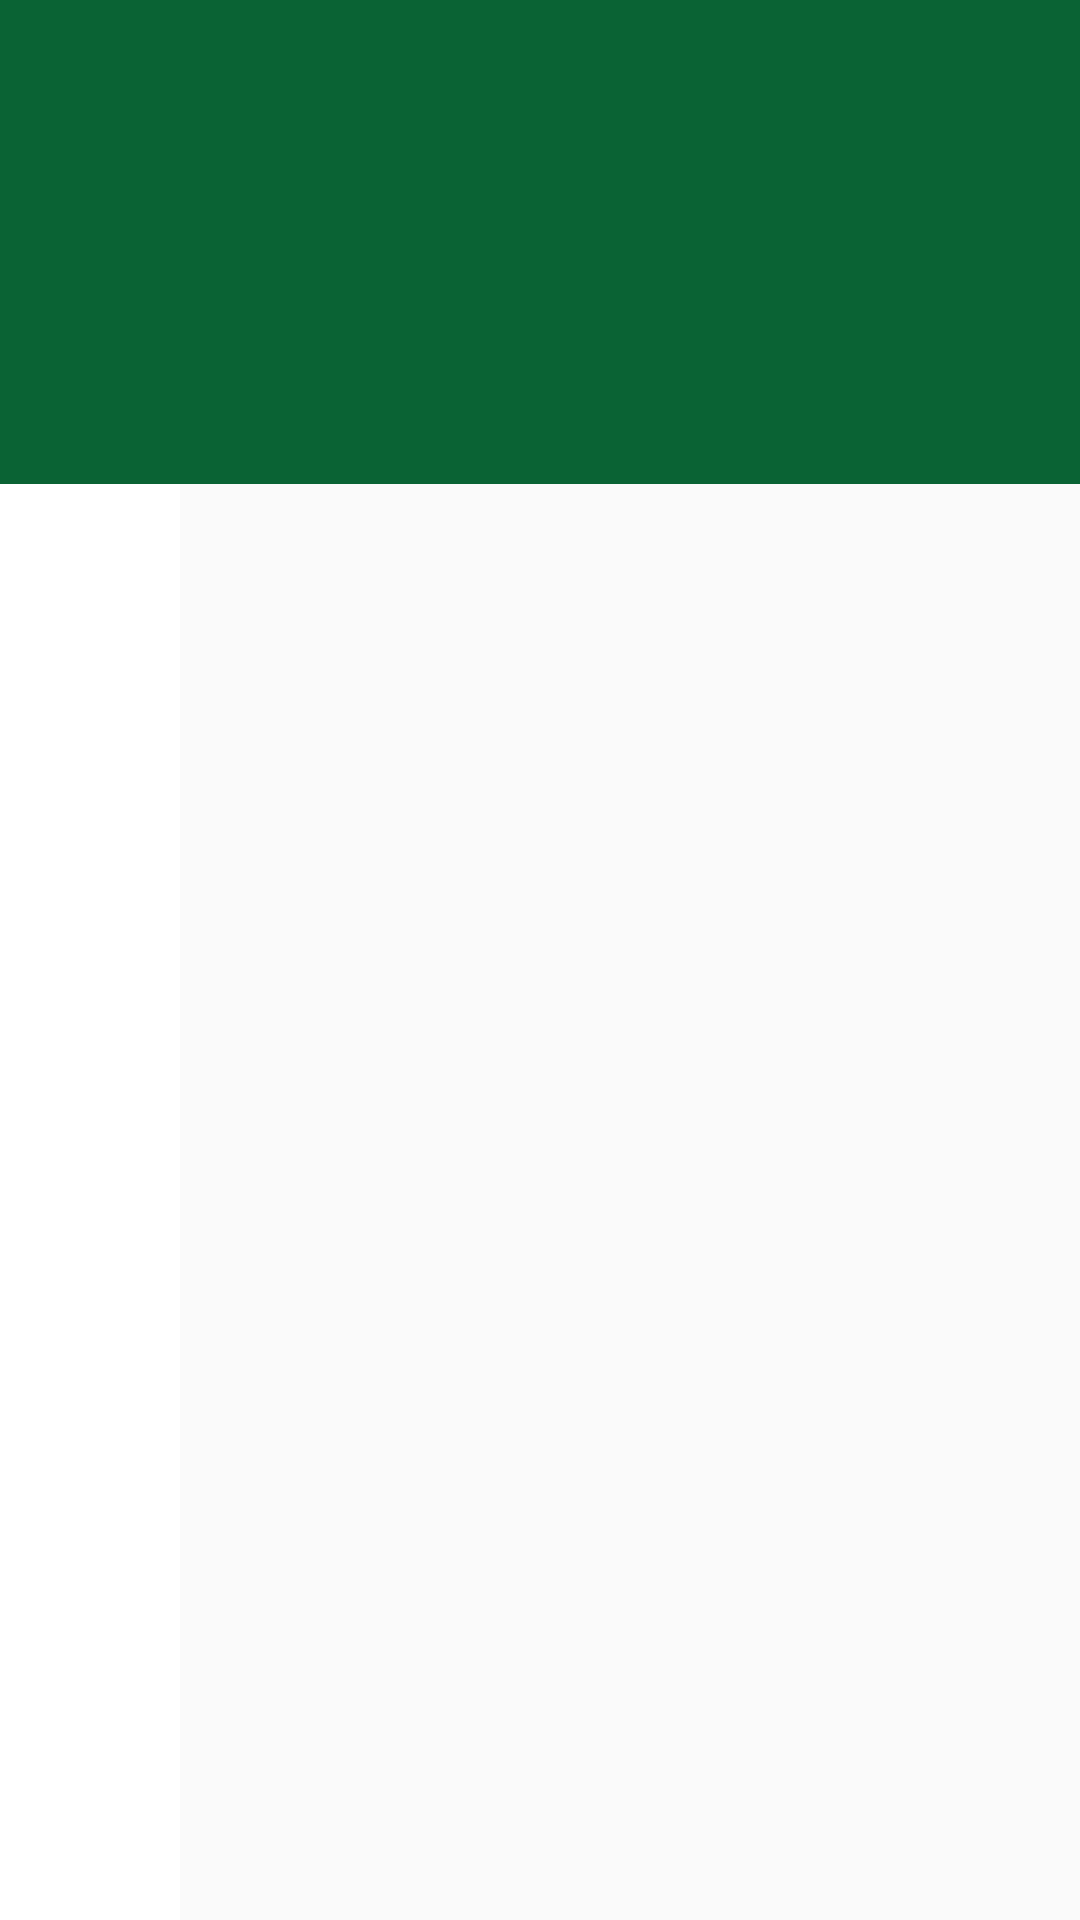

Layout XML and referenced resources for this Android screen:
<!-- AndroidManifest.xml: application theme EarthquakeTheme -->
<!-- res/layout/detail_dialog.xml -->
<?xml version="1.0" encoding="utf-8"?>
<LinearLayout xmlns:android="http://schemas.android.com/apk/res/android"
              xmlns:tools="http://schemas.android.com/tools"
              android:layout_width="match_parent"
              android:layout_height="match_parent"
              android:orientation="vertical">

    <RelativeLayout
        android:layout_width="wrap_content"
        android:layout_height="wrap_content"
        android:layout_weight="0.25"
        android:background="@color/colorPrimary"
        android:paddingBottom="20dp"
        android:paddingEnd="30dp"
        android:paddingStart="30dp"
        android:paddingTop="20dp">

        <TextView
            android:id="@+id/dialog_place"
            android:layout_width="match_parent"
            android:layout_height="wrap_content"
            android:layout_alignParentStart="true"
            android:layout_alignParentTop="true"
            android:textAlignment="textStart"
            android:textColor="@android:color/white"
            android:textSize="18sp"
            tools:text="dialog_location"/>

        <TextView
            android:id="@+id/dialog_data"
            android:layout_width="wrap_content"
            android:layout_height="wrap_content"
            android:layout_alignParentStart="true"
            android:layout_below="@id/dialog_place"
            android:textAlignment="textStart"
            android:textAppearance="?android:attr/textAppearanceSmall"
            android:textColor="@android:color/white"/>
    </RelativeLayout>

    <LinearLayout
        android:layout_width="wrap_content"
        android:layout_height="wrap_content"
        android:layout_weight="1"
        android:background="@android:color/white"
        android:orientation="vertical"
        android:padding="30dp">

        <TextView
            android:id="@+id/dialog_location"
            android:layout_width="wrap_content"
            android:layout_height="wrap_content"
            android:textAlignment="textStart"
            android:textAppearance="?android:attr/textAppearanceSmall"
            android:textColor="@android:color/black"
            tools:text="dialog_data"/>

        <TextView
            android:id="@+id/dialog_depth"
            android:layout_width="wrap_content"
            android:layout_height="wrap_content"
            android:paddingTop="10dp"
            android:textAlignment="textStart"
            android:textAppearance="?android:attr/textAppearanceSmall"
            android:textColor="@android:color/black"
            tools:text="dialog_data"/>

        <TextView
            android:id="@+id/dialog_significance"
            android:layout_width="wrap_content"
            android:layout_height="wrap_content"
            android:paddingTop="10dp"
            android:textAlignment="textStart"
            android:textAppearance="?android:attr/textAppearanceSmall"
            android:textColor="@android:color/black"
            tools:text="dialog_data"/>

        <TextView
            android:id="@+id/dialog_url"
            android:layout_width="wrap_content"
            android:layout_height="wrap_content"
            android:clickable="true"
            android:paddingTop="10dp"
            android:textAppearance="?android:attr/textAppearanceSmall"
            android:textColorLink="@color/colorPrimary"/>
    </LinearLayout>

</LinearLayout>
<!-- resources referenced by this layout -->
<resources>
  <color name="colorPrimary">#0a6334</color>
  <style name="EarthquakeTheme" parent="Theme.AppCompat.Light.DarkActionBar">
          
          <item name="colorPrimary">@color/colorPrimary</item>
          <item name="colorPrimaryDark">@color/colorPrimaryDark</item>
          <item name="colorAccent">@android:color/transparent</item>
      </style>
  <color name="colorPrimaryDark">#02321A</color>
</resources>
